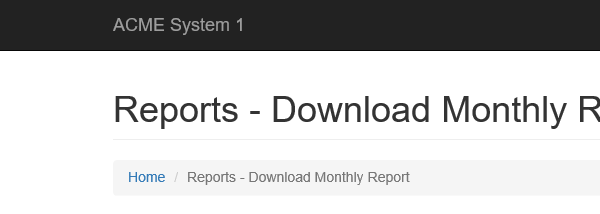
Task: UiPath_REFrameWork Template
Workflow: CreateYearlyReport_System1

Step 1: Attach Browser ACME System 1 in window 'ACME System 1 - Reports - Download Monthly Report'

Step 2: type [in_TaxID.Trim] into the text box (no picture)

Step 3: click (no picture)

Step 4: Attach Browser ACME System 1 in window 'ACME System 1 - Reports - Download Monthly Report' (same screen as step 1)

Step 5: click (no picture)

Step 6: click on the button (no picture)

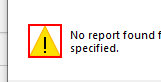
Step 7: find 'No report found' in window 'Message from webpage' (iexplore.exe)

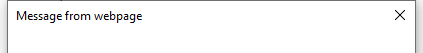
Step 8 [then]: Attach Window on the dialog in window 'Message from webpage' (iexplore.exe)
